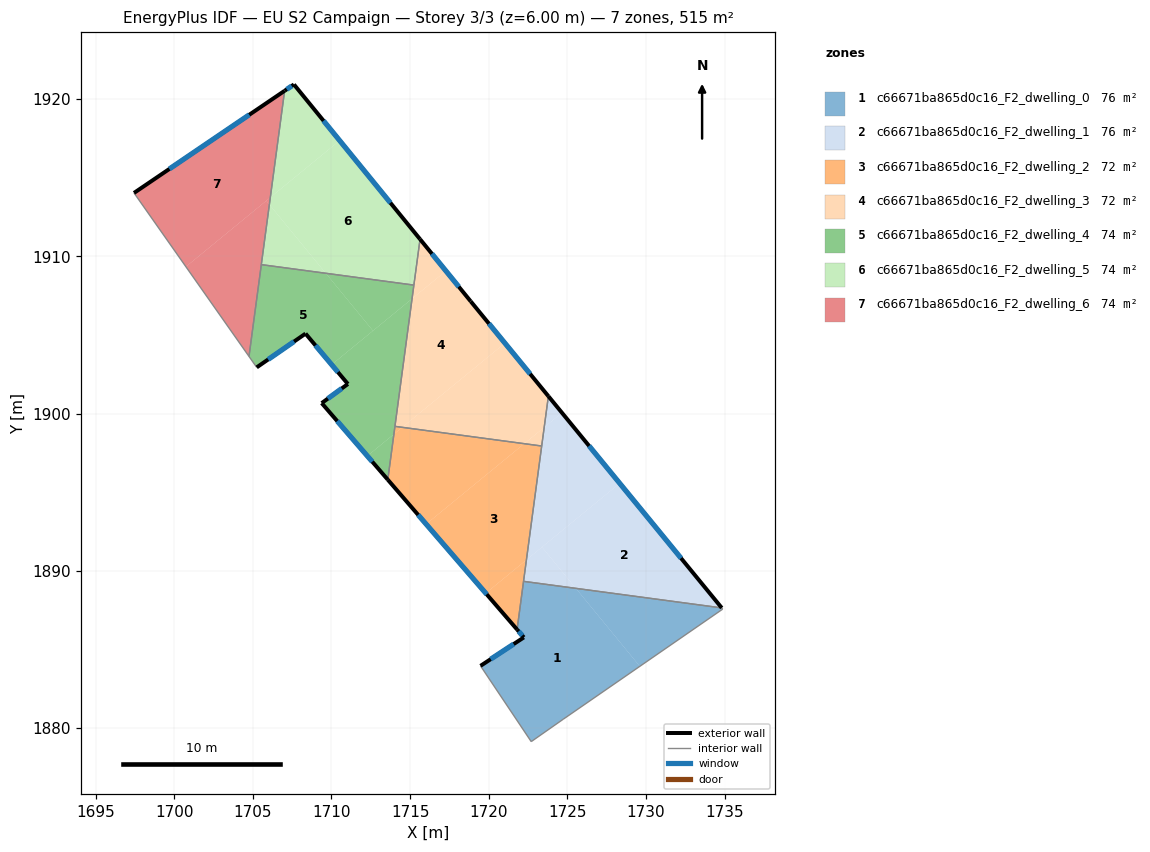
=== STOREY PLAN SPEC (per zone: floor XY polygon, exterior-wall plan segments, windows/doors) ===
zone 1: c66671ba865d0c16_F2_dwelling_0  (75.5 m²)
  floor: (1725.54, 1888.89) (1729.61, 1883.93) (1724.73, 1880.56) (1722.70, 1879.14) (1719.48, 1883.96) (1722.23, 1885.77) (1721.80, 1886.27) (1722.21, 1889.33)
  floor: (1734.82, 1887.65) (1734.88, 1887.57) (1729.61, 1883.93) (1725.54, 1888.89)
  exterior wall: (1722.23, 1885.77) – (1719.48, 1883.96)  [3.3 m]
    window: (1721.59, 1885.35) – (1720.12, 1884.39)  [2.8 m²]
  exterior wall: (1721.80, 1886.27) – (1722.23, 1885.77)  [0.7 m]
    window: (1721.90, 1886.15) – (1722.13, 1885.89)  [0.6 m²]
  interior walls: 6
zone 2: c66671ba865d0c16_F2_dwelling_1  (75.5 m²)
  floor: (1728.33, 1895.57) (1734.82, 1887.65) (1725.54, 1888.89) (1723.39, 1891.51)
  floor: (1724.66, 1900.05) (1728.33, 1895.57) (1722.40, 1890.70) (1723.53, 1899.13)
  floor: (1723.39, 1891.51) (1725.54, 1888.89) (1722.21, 1889.33) (1722.40, 1890.70)
  floor: (1723.79, 1901.11) (1724.66, 1900.05) (1723.53, 1899.13)
  exterior wall: (1734.82, 1887.64) – (1723.79, 1901.11)  [17.4 m]
    window: (1732.23, 1890.81) – (1726.38, 1897.95)  [14.7 m²]
  interior walls: 3
zone 3: c66671ba865d0c16_F2_dwelling_2  (71.5 m²)
  floor: (1723.37, 1897.94) (1722.40, 1890.70) (1719.81, 1888.58) (1716.02, 1892.97) (1722.26, 1898.09)
  floor: (1722.40, 1890.70) (1721.80, 1886.27) (1719.81, 1888.58)
  floor: (1722.26, 1898.09) (1716.02, 1892.97) (1713.58, 1895.80) (1713.97, 1898.69) (1714.50, 1899.13)
  floor: (1714.50, 1899.13) (1713.97, 1898.69) (1714.04, 1899.19)
  exterior wall: (1713.58, 1895.80) – (1721.80, 1886.27)  [12.6 m]
    window: (1715.51, 1893.56) – (1719.87, 1888.51)  [10.6 m²]
  interior walls: 4
zone 4: c66671ba865d0c16_F2_dwelling_3  (71.5 m²)
  floor: (1721.03, 1904.48) (1723.79, 1901.11) (1723.53, 1899.13) (1722.26, 1898.09) (1714.50, 1899.13)
  floor: (1718.85, 1907.14) (1721.03, 1904.48) (1714.50, 1899.13) (1714.04, 1899.19) (1715.13, 1907.31) (1717.28, 1909.07)
  floor: (1723.53, 1899.13) (1723.37, 1897.94) (1722.26, 1898.09)
  floor: (1715.63, 1911.09) (1717.28, 1909.07) (1715.13, 1907.31)
  exterior wall: (1718.85, 1907.14) – (1715.63, 1911.09)  [5.1 m]
    window: (1718.10, 1908.07) – (1716.39, 1910.16)  [4.3 m²]
  exterior wall: (1723.79, 1901.11) – (1718.85, 1907.14)  [7.8 m]
    window: (1722.63, 1902.52) – (1720.01, 1905.72)  [6.6 m²]
  interior walls: 4
zone 5: c66671ba865d0c16_F2_dwelling_4  (73.5 m²)
  floor: (1715.12, 1907.30) (1713.97, 1898.69) (1712.28, 1897.31) (1709.38, 1900.67) (1711.04, 1901.88) (1710.01, 1903.11)
  floor: (1709.64, 1908.92) (1712.64, 1905.27) (1710.01, 1903.11) (1708.35, 1905.09) (1705.25, 1902.94) (1704.76, 1903.64) (1705.54, 1909.47)
  floor: (1715.24, 1908.17) (1715.12, 1907.31) (1712.64, 1905.27) (1709.64, 1908.92)
  floor: (1713.97, 1898.69) (1713.58, 1895.80) (1712.28, 1897.31)
  exterior wall: (1709.38, 1900.67) – (1713.58, 1895.80)  [6.4 m]
    window: (1710.37, 1899.52) – (1712.60, 1896.94)  [5.4 m²]
  exterior wall: (1711.04, 1901.88) – (1709.38, 1900.67)  [2.1 m]
    window: (1710.65, 1901.60) – (1709.77, 1900.95)  [1.7 m²]
  exterior wall: (1708.35, 1905.09) – (1711.04, 1901.88)  [4.2 m]
    window: (1708.98, 1904.33) – (1710.41, 1902.64)  [3.5 m²]
  exterior wall: (1705.25, 1902.94) – (1708.35, 1905.09)  [3.8 m]
    window: (1705.98, 1903.44) – (1707.62, 1904.58)  [3.2 m²]
  interior walls: 5
zone 6: c66671ba865d0c16_F2_dwelling_5  (73.5 m²)
  floor: (1710.52, 1917.36) (1715.63, 1911.09) (1715.24, 1908.17) (1709.64, 1908.92) (1706.05, 1913.30) (1706.11, 1913.74)
  floor: (1707.61, 1920.93) (1710.52, 1917.36) (1706.11, 1913.74) (1707.02, 1920.53)
  floor: (1706.05, 1913.30) (1709.64, 1908.92) (1705.54, 1909.47)
  exterior wall: (1715.63, 1911.09) – (1707.61, 1920.93)  [12.7 m]
    window: (1713.75, 1913.40) – (1709.50, 1918.62)  [10.7 m²]
  exterior wall: (1707.61, 1920.93) – (1707.02, 1920.53)  [0.7 m]
    window: (1707.48, 1920.83) – (1707.16, 1920.62)  [0.6 m²]
  interior walls: 3
zone 7: c66671ba865d0c16_F2_dwelling_6  (73.5 m²)
  floor: (1707.02, 1920.53) (1706.11, 1913.74) (1700.74, 1909.34) (1697.45, 1914.03)
  floor: (1705.86, 1913.53) (1706.05, 1913.30) (1704.76, 1903.64) (1700.74, 1909.34)
  floor: (1706.11, 1913.74) (1706.05, 1913.30) (1705.86, 1913.53)
  exterior wall: (1707.02, 1920.53) – (1697.45, 1914.03)  [11.6 m]
    window: (1704.77, 1919.00) – (1699.69, 1915.56)  [9.8 m²]
  interior walls: 3

=== DERIVED (storey summary) ===
Building: EU S2 Campaign
Storey: 3 of 3  (floor level z = 6.00 m)
Storey gross floor area: 514.6 m²
Zones on this storey: 7
  - c66671ba865d0c16_F2_dwelling_0: floor 75.5 m²; exterior wall 4.0 m (11.9 m²); 2 window(s) 3.3 m²; WWR 28.1%
  - c66671ba865d0c16_F2_dwelling_1: floor 75.5 m²; exterior wall 17.4 m (52.2 m²); 1 window(s) 14.7 m²; WWR 28.1%
  - c66671ba865d0c16_F2_dwelling_2: floor 71.5 m²; exterior wall 12.6 m (37.8 m²); 1 window(s) 10.6 m²; WWR 28.1%
  - c66671ba865d0c16_F2_dwelling_3: floor 71.5 m²; exterior wall 12.9 m (38.7 m²); 2 window(s) 10.9 m²; WWR 28.1%
  - c66671ba865d0c16_F2_dwelling_4: floor 73.5 m²; exterior wall 16.5 m (49.4 m²); 4 window(s) 13.9 m²; WWR 28.1%
  - c66671ba865d0c16_F2_dwelling_5: floor 73.5 m²; exterior wall 13.4 m (40.2 m²); 2 window(s) 11.3 m²; WWR 28.1%
  - c66671ba865d0c16_F2_dwelling_6: floor 73.5 m²; exterior wall 11.6 m (34.7 m²); 1 window(s) 9.8 m²; WWR 28.1%
Zone adjacency (shared interzone walls):
  - c66671ba865d0c16_F2_dwelling_0 ↔ c66671ba865d0c16_F2_dwelling_1
  - c66671ba865d0c16_F2_dwelling_0 ↔ c66671ba865d0c16_F2_dwelling_2
  - c66671ba865d0c16_F2_dwelling_1 ↔ c66671ba865d0c16_F2_dwelling_2
  - c66671ba865d0c16_F2_dwelling_1 ↔ c66671ba865d0c16_F2_dwelling_3
  - c66671ba865d0c16_F2_dwelling_2 ↔ c66671ba865d0c16_F2_dwelling_3
  - c66671ba865d0c16_F2_dwelling_2 ↔ c66671ba865d0c16_F2_dwelling_4
  - c66671ba865d0c16_F2_dwelling_3 ↔ c66671ba865d0c16_F2_dwelling_4
  - c66671ba865d0c16_F2_dwelling_3 ↔ c66671ba865d0c16_F2_dwelling_5
  - c66671ba865d0c16_F2_dwelling_4 ↔ c66671ba865d0c16_F2_dwelling_5
  - c66671ba865d0c16_F2_dwelling_4 ↔ c66671ba865d0c16_F2_dwelling_6
  - c66671ba865d0c16_F2_dwelling_5 ↔ c66671ba865d0c16_F2_dwelling_6